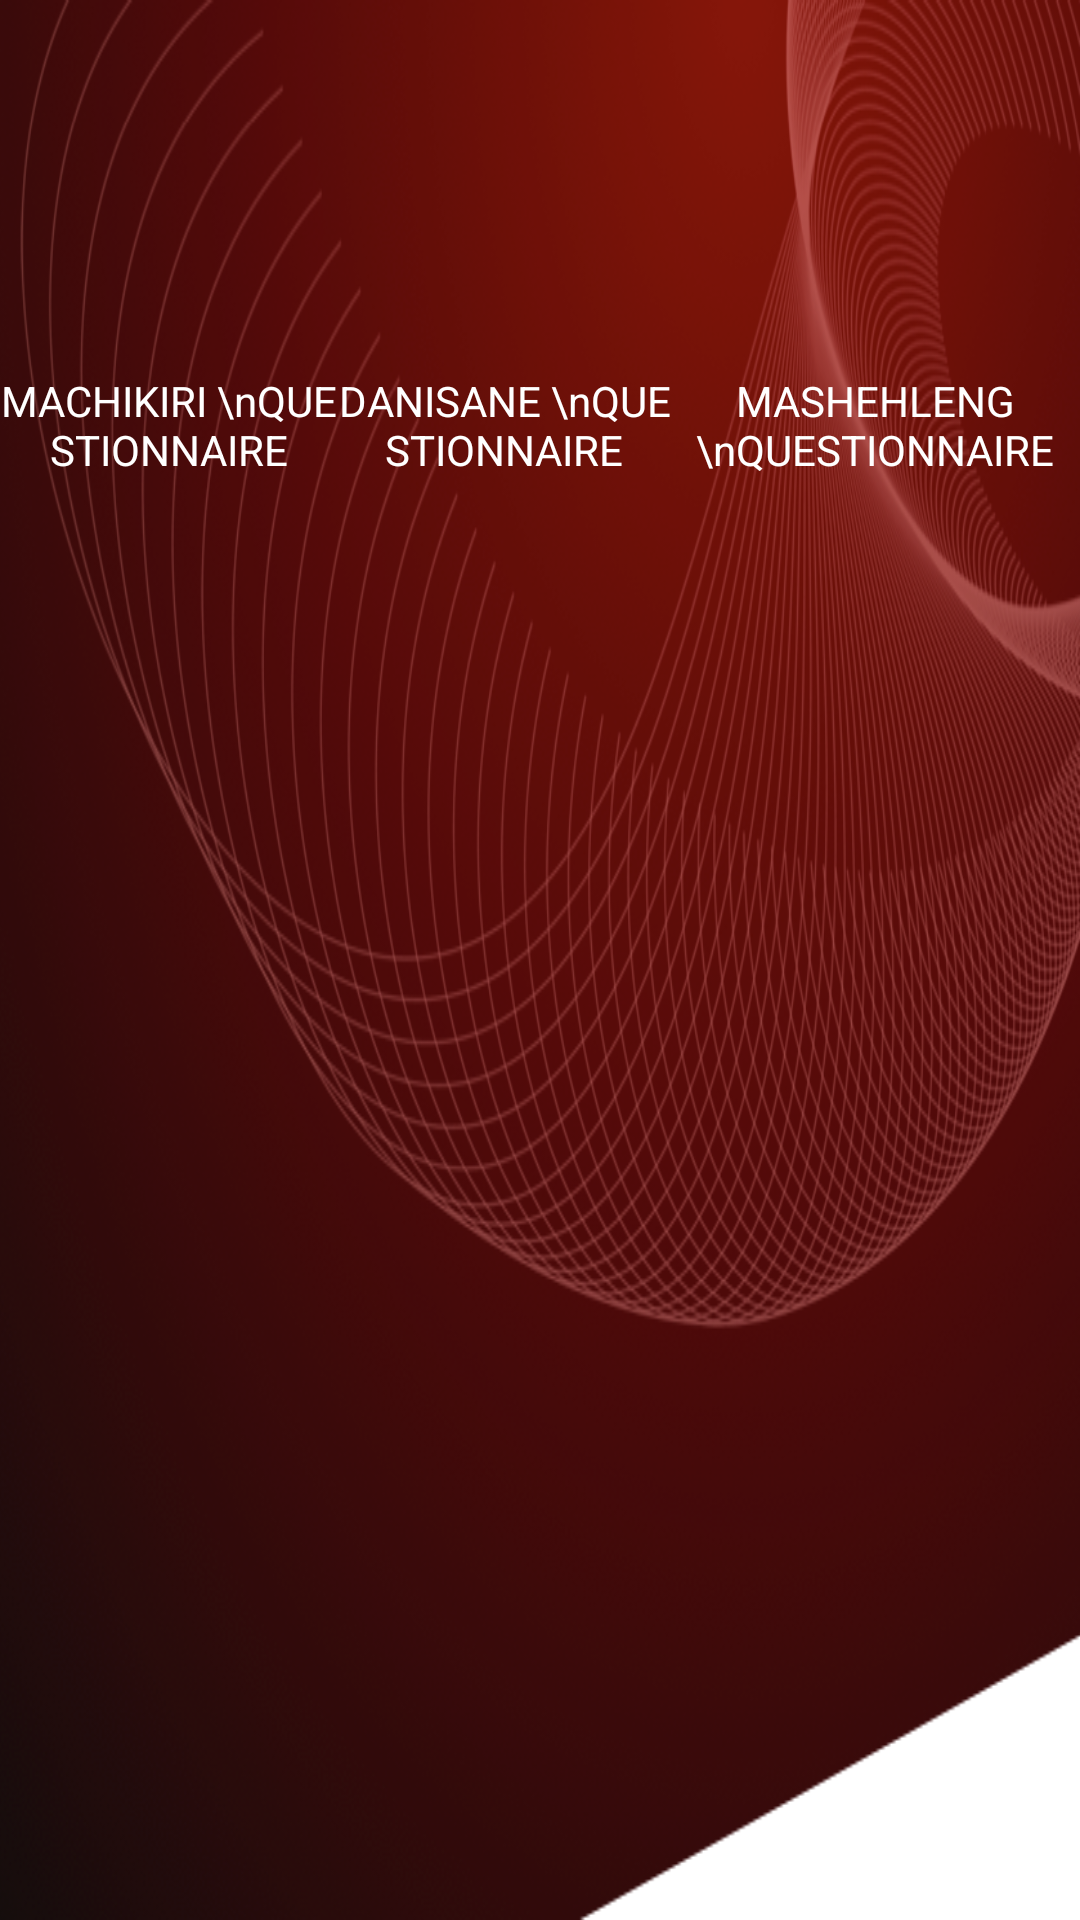

The Android layout XML behind this screen, and the referenced resources:
<!-- AndroidManifest.xml: application theme Theme.AppCompat.Light.NoActionBar.FullScreen -->
<!-- res/layout/questionnares_layout.xml -->
<?xml version="1.0" encoding="utf-8"?>

<LinearLayout xmlns:android="http://schemas.android.com/apk/res/android"
    xmlns:app="http://schemas.android.com/apk/res-auto"
    android:orientation="vertical" android:layout_width="match_parent"
    android:layout_height="match_parent"
    android:background="@drawable/clean_back">


    <LinearLayout
        android:orientation="horizontal"
        android:layout_marginTop="50dp"
        android:layout_width="match_parent"
        android:layout_height="match_parent">

        <LinearLayout
            android:orientation="vertical"
            android:layout_width="wrap_content"
            android:layout_height="wrap_content"
            android:layout_gravity="center_horizontal"
            android:layout_weight="1"
            android:id="@+id/machikiri_btn">
            <ImageView
                android:layout_width="86dp"
                android:layout_height="64dp"
                android:src="@drawable/checklist"
                android:layout_weight="1"
                android:layout_gravity="center_horizontal"/>

            <TextView
                android:layout_width="wrap_content"
                android:layout_height="wrap_content"
                android:text="MACHIKIRI \nQUESTIONNAIRE"
                android:textAlignment="center"
                android:textColor="#fff"
                android:layout_gravity="center"
                android:layout_weight="1"
                android:paddingTop="10dp"/>
        </LinearLayout>

        <LinearLayout
            android:orientation="vertical"
            android:layout_width="wrap_content"
            android:layout_height="wrap_content"
            android:layout_gravity="center_horizontal"
            android:layout_weight="1"
            android:id="@+id/danisane_btn">
            <ImageView
                android:layout_width="86dp"
                android:layout_height="64dp"
                android:src="@drawable/checklist"
                android:layout_weight="1"
                android:layout_gravity="center_horizontal"/>
            <TextView
                android:layout_width="wrap_content"
                android:layout_height="wrap_content"
                android:text="DANISANE \nQUESTIONNAIRE"
                android:textAlignment="center"
                android:textColor="#fff"
                android:layout_gravity="center"
                android:layout_weight="1"
                android:paddingTop="10dp"/>
        </LinearLayout>

        <LinearLayout
            android:orientation="vertical"
            android:layout_width="wrap_content"
            android:layout_height="wrap_content"
            android:layout_gravity="center_horizontal"
            android:layout_weight="1"
            android:id="@+id/mashehleng_btn">
            <ImageView
                android:layout_width="86dp"
                android:layout_height="64dp"
                android:src="@drawable/checklist"
                android:layout_weight="1"
                android:layout_gravity="center_horizontal"/>
            <TextView
                android:layout_width="wrap_content"
                android:layout_height="wrap_content"
                android:text="MASHEHLENG \nQUESTIONNAIRE"
                android:textAlignment="center"
                android:textColor="#fff"
                android:layout_gravity="center"
                android:layout_weight="1"
                android:paddingTop="10dp"/>
        </LinearLayout>







    </LinearLayout>
</LinearLayout>
<!-- resources referenced by this layout -->
<resources>
  <!-- drawable clean_back: png bitmap (drawable, 553362 bytes) -->
  <style name="Theme.AppCompat.Light.NoActionBar.FullScreen" parent="AppTheme.NoActionBar">
          <item name="android:windowNoTitle">true</item>
          <item name="android:windowActionBar">true</item>
          <item name="android:windowFullscreen">true</item>
          <item name="android:windowContentOverlay">@null</item>
      </style>
  <style name="AppTheme.NoActionBar">
          <item name="windowActionBar">false</item>
          <item name="windowNoTitle">true</item>
          <item name="spinnerStyle">@style/SpinnerAppTheme</item>
      </style>
  <style name="SpinnerAppTheme" parent="android:Widget.Spinner">
          <item name="android:background">@color/colorWhite</item>
      </style>
  <color name="colorWhite">#fff</color>
</resources>
